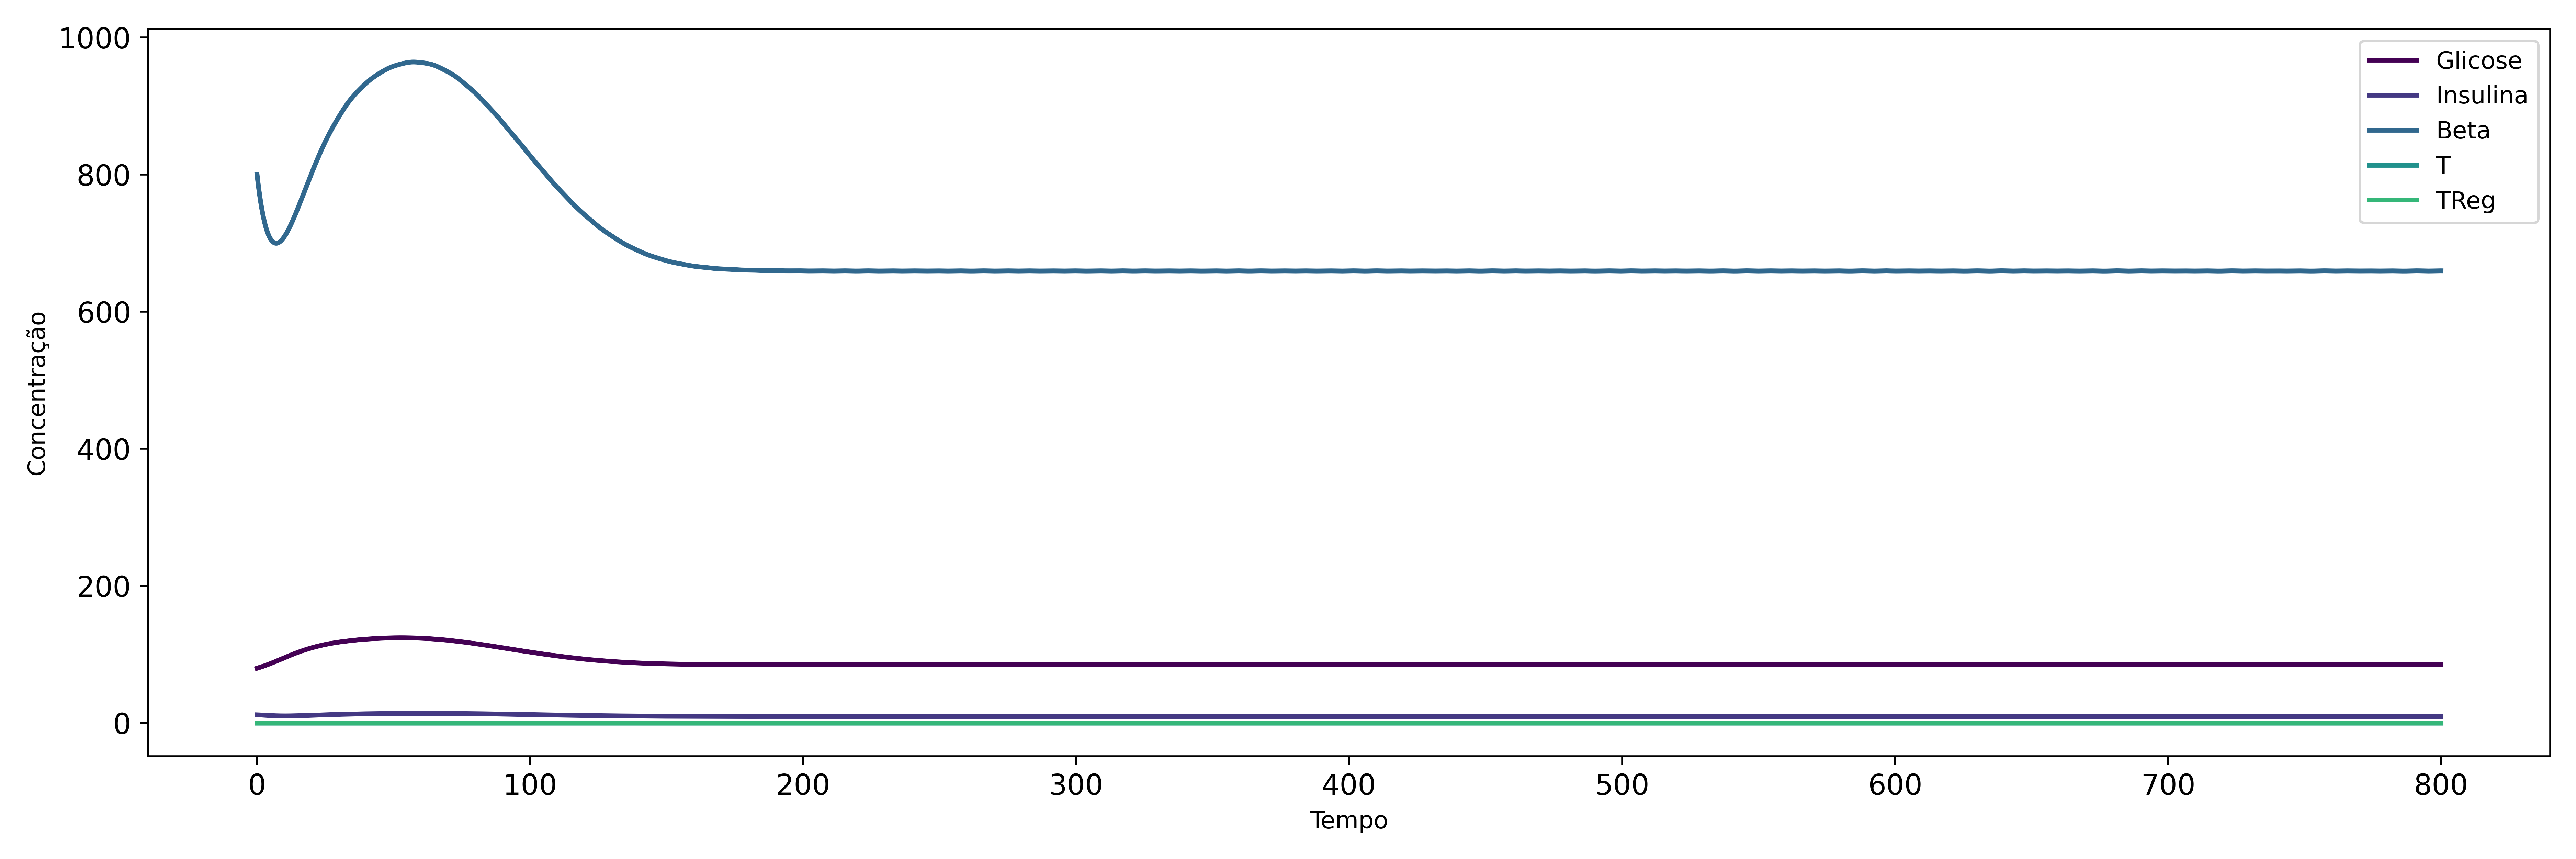

The data file committed next to this chart (first rows):
, Glicose, Insulina, Beta, T, TReg
0.0, 80.0, 12.0, 800.0, 0.0, 0.0
0.1, 80.12, 11.99, 796.5, 0.0, 0.0
0.2, 80.25, 11.98, 793, 0.0, 0.0
0.3, 80.37, 11.97, 789.7, 0.0, 0.0
0.4001, 80.5, 11.96, 786.4, 0.0, 0.0
0.5001, 80.62, 11.94, 783.2, 0.0, 0.0
0.6001, 80.75, 11.93, 780.1, 0.0, 0.0
0.7001, 80.87, 11.91, 777, 0.0, 0.0
0.8001, 81, 11.89, 774.1, 0.0, 0.0
0.9001, 81.13, 11.88, 771.2, 0.0, 0.0
1, 81.25, 11.86, 768.4, 0.0, 0.0
1.1, 81.38, 11.84, 765.7, 0.0, 0.0
1.2, 81.51, 11.82, 763, 0.0, 0.0
1.3, 81.64, 11.8, 760.5, 0.0, 0.0
1.4, 81.77, 11.78, 758, 0.0, 0.0
1.5, 81.9, 11.76, 755.5, 0.0, 0.0
1.6, 82.03, 11.73, 753.2, 0.0, 0.0
1.7, 82.17, 11.71, 750.9, 0.0, 0.0
1.8, 82.3, 11.69, 748.6, 0.0, 0.0
1.9, 82.43, 11.66, 746.5, 0.0, 0.0
2, 82.57, 11.64, 744.4, 0.0, 0.0
2.1, 82.7, 11.62, 742.3, 0.0, 0.0
2.2, 82.84, 11.59, 740.3, 0.0, 0.0
2.3, 82.98, 11.57, 738.4, 0.0, 0.0
2.4, 83.11, 11.54, 736.5, 0.0, 0.0
2.5, 83.25, 11.52, 734.7, 0.0, 0.0
2.6, 83.39, 11.5, 733, 0.0, 0.0
2.7, 83.53, 11.47, 731.3, 0.0, 0.0
2.8, 83.68, 11.45, 729.6, 0.0, 0.0
2.9, 83.82, 11.42, 728.1, 0.0, 0.0
3, 83.96, 11.4, 726.5, 0.0, 0.0
3.1, 84.11, 11.38, 725, 0.0, 0.0
3.2, 84.25, 11.35, 723.6, 0.0, 0.0
3.3, 84.4, 11.33, 722.2, 0.0, 0.0
3.4, 84.54, 11.31, 720.9, 0.0, 0.0
3.5, 84.69, 11.28, 719.6, 0.0, 0.0
3.6, 84.84, 11.26, 718.4, 0.0, 0.0
3.7, 84.99, 11.24, 717.2, 0.0, 0.0
3.8, 85.14, 11.21, 716, 0.0, 0.0
3.9, 85.29, 11.19, 714.9, 0.0, 0.0
4.001, 85.44, 11.17, 713.9, 0.0, 0.0
4.101, 85.59, 11.15, 712.9, 0.0, 0.0
4.201, 85.74, 11.12, 711.9, 0.0, 0.0
4.301, 85.9, 11.1, 711, 0.0, 0.0
4.401, 86.05, 11.08, 710.1, 0.0, 0.0
4.501, 86.2, 11.06, 709.3, 0.0, 0.0
4.601, 86.36, 11.04, 708.5, 0.0, 0.0
4.701, 86.51, 11.01, 707.8, 0.0, 0.0
4.801, 86.67, 10.99, 707, 0.0, 0.0
4.901, 86.82, 10.97, 706.4, 0.0, 0.0
5.001, 86.98, 10.95, 705.7, 0.0, 0.0
5.101, 87.14, 10.93, 705.1, 0.0, 0.0
5.201, 87.3, 10.91, 704.6, 0.0, 0.0
5.301, 87.45, 10.89, 704.1, 0.0, 0.0
5.401, 87.61, 10.87, 703.6, 0.0, 0.0
5.501, 87.77, 10.86, 703.1, 0.0, 0.0
5.601, 87.93, 10.84, 702.7, 0.0, 0.0
5.701, 88.09, 10.82, 702.3, 0.0, 0.0
5.801, 88.25, 10.8, 701.9, 0.0, 0.0
5.901, 88.42, 10.79, 701.6, 0.0, 0.0
... 7,940 more rows
